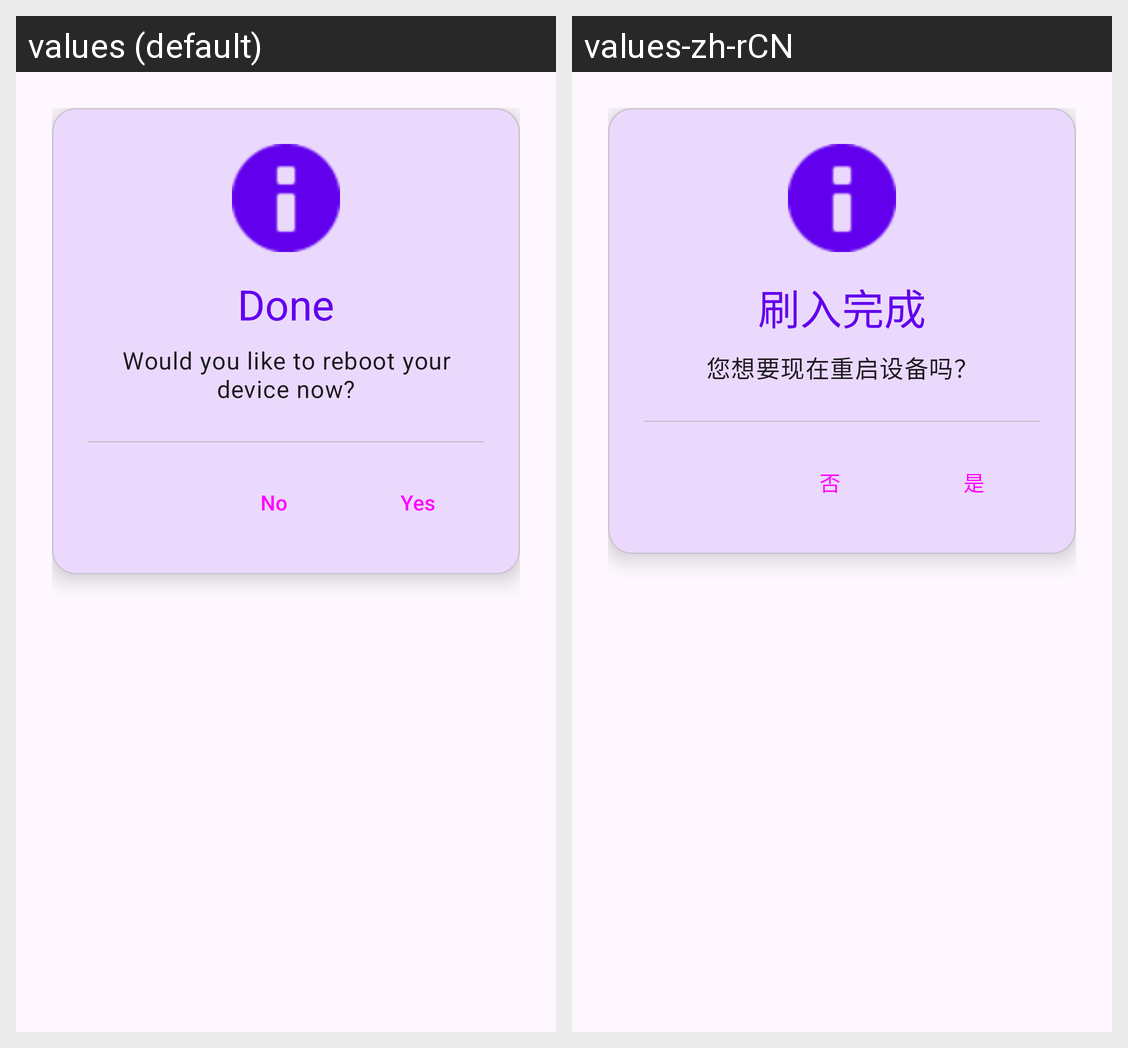

Here is an Android app screen in its default locale and in the app's own translations. Write out the translated-string differences for the strings that appear on this screen.
Android screen res/layout/dialog_success_screen.xml rendered under 2 locales, left to right: values (default), values-zh-rCN. Device: Nexus 5 (rendered at 1080×1920; each locale shown at half size, 540×960, under a caption strip naming it); theme Theme.HorizonKernelFlasher.
Strings drawn on this screen, with the default value and each locale's value (text and hints the layout hard-codes, and strings that could not be matched under every locale, appear in the picture but are not listed):

flashing_done
  values: Done
  values-zh-rCN: 刷入完成

reboot_complete_msg
  values: Would you like to reboot your device now?
  values-zh-rCN: 您想要现在重启设备吗？

yes
  values: Yes
  values-zh-rCN: 是

no
  values: No
  values-zh-rCN: 否
